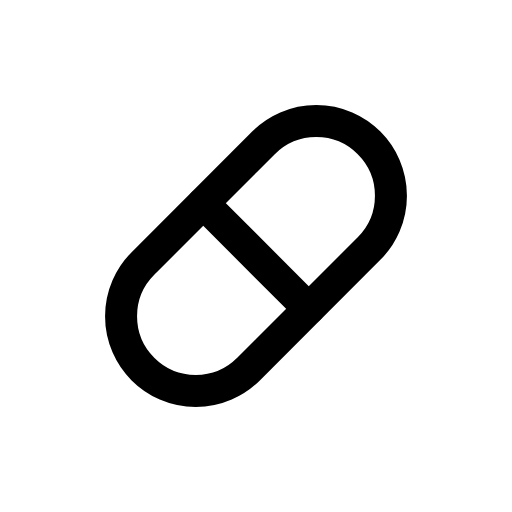
t = 0.00 s
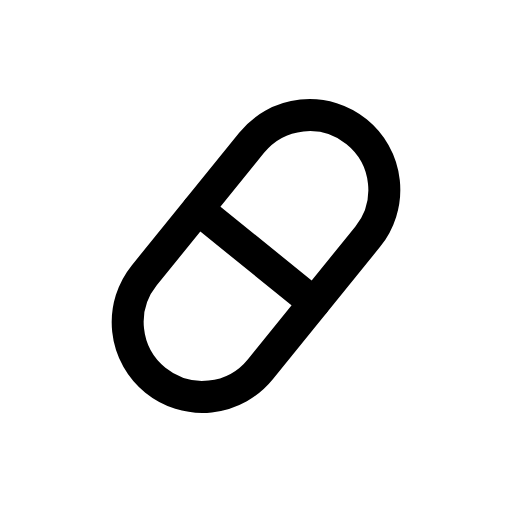
t = 0.14 s
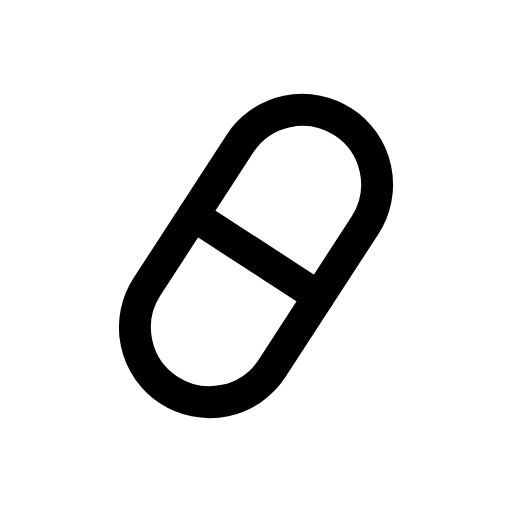
t = 0.28 s
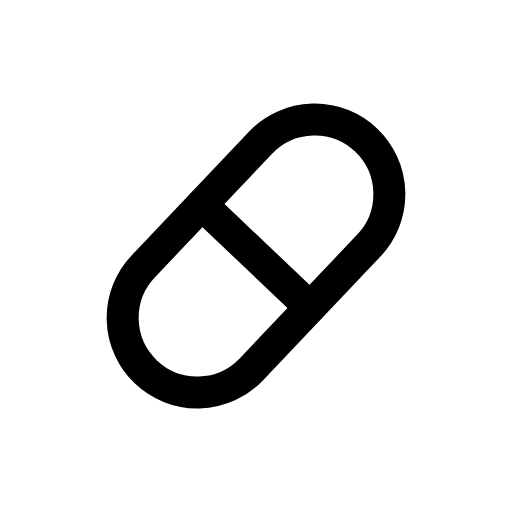
t = 0.42 s
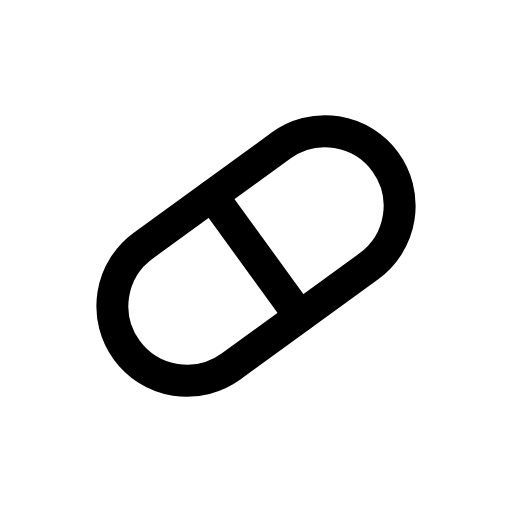
t = 0.56 s
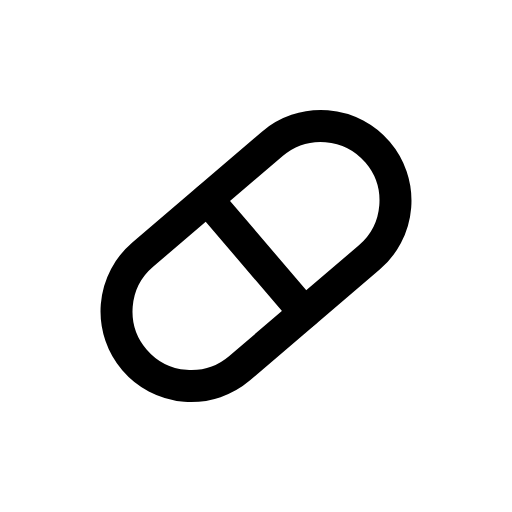
t = 0.68 s

The animated SVG that drew these frames (rendered in a browser with its animation timeline set to each time). Animation: 1 CSS @keyframes rule; one cycle of 0.80 s, repeats indefinitely.

<svg xmlns="http://www.w3.org/2000/svg" viewBox="0 0 24 24" width="24" height="24" class="rd-a-pill" data-rd-animate="hover"><style>.rd-a-pill{overflow:visible}.rd-a-pill *{transform-box:view-box}.rd-a-pill .a{transform-origin:12px 12px}@media (prefers-reduced-motion:no-preference){.rd-a-pill[data-rd-animate="hover"]:hover .a,:hover>.rd-a-pill[data-rd-animate="parent"] .a,.rd-a-pill[data-rd-animate="play"] .a,.rd-a-pill[data-rd-animate="loop"] .a{animation:rd-pill-m calc(0.8s*var(--rd-speed,1)) ease-in-out}.rd-a-pill[data-rd-animate="loop"] *{animation-iteration-count:infinite!important}@keyframes rd-pill-m{0%,100%{rotate:0deg}35%{rotate:-12deg}70%{rotate:9deg}}}</style><g fill="none" stroke="currentColor" stroke-linecap="round" stroke-linejoin="round" stroke-width="1.5"><g class="a"><path d="M6.7 12.35A3.5 3.5 0 0 0 11.65 17.3L17.3 11.65A3.5 3.5 0 0 0 12.35 6.7Z"/><path d="M9.53 9.53L14.47 14.47"/></g></g></svg>
